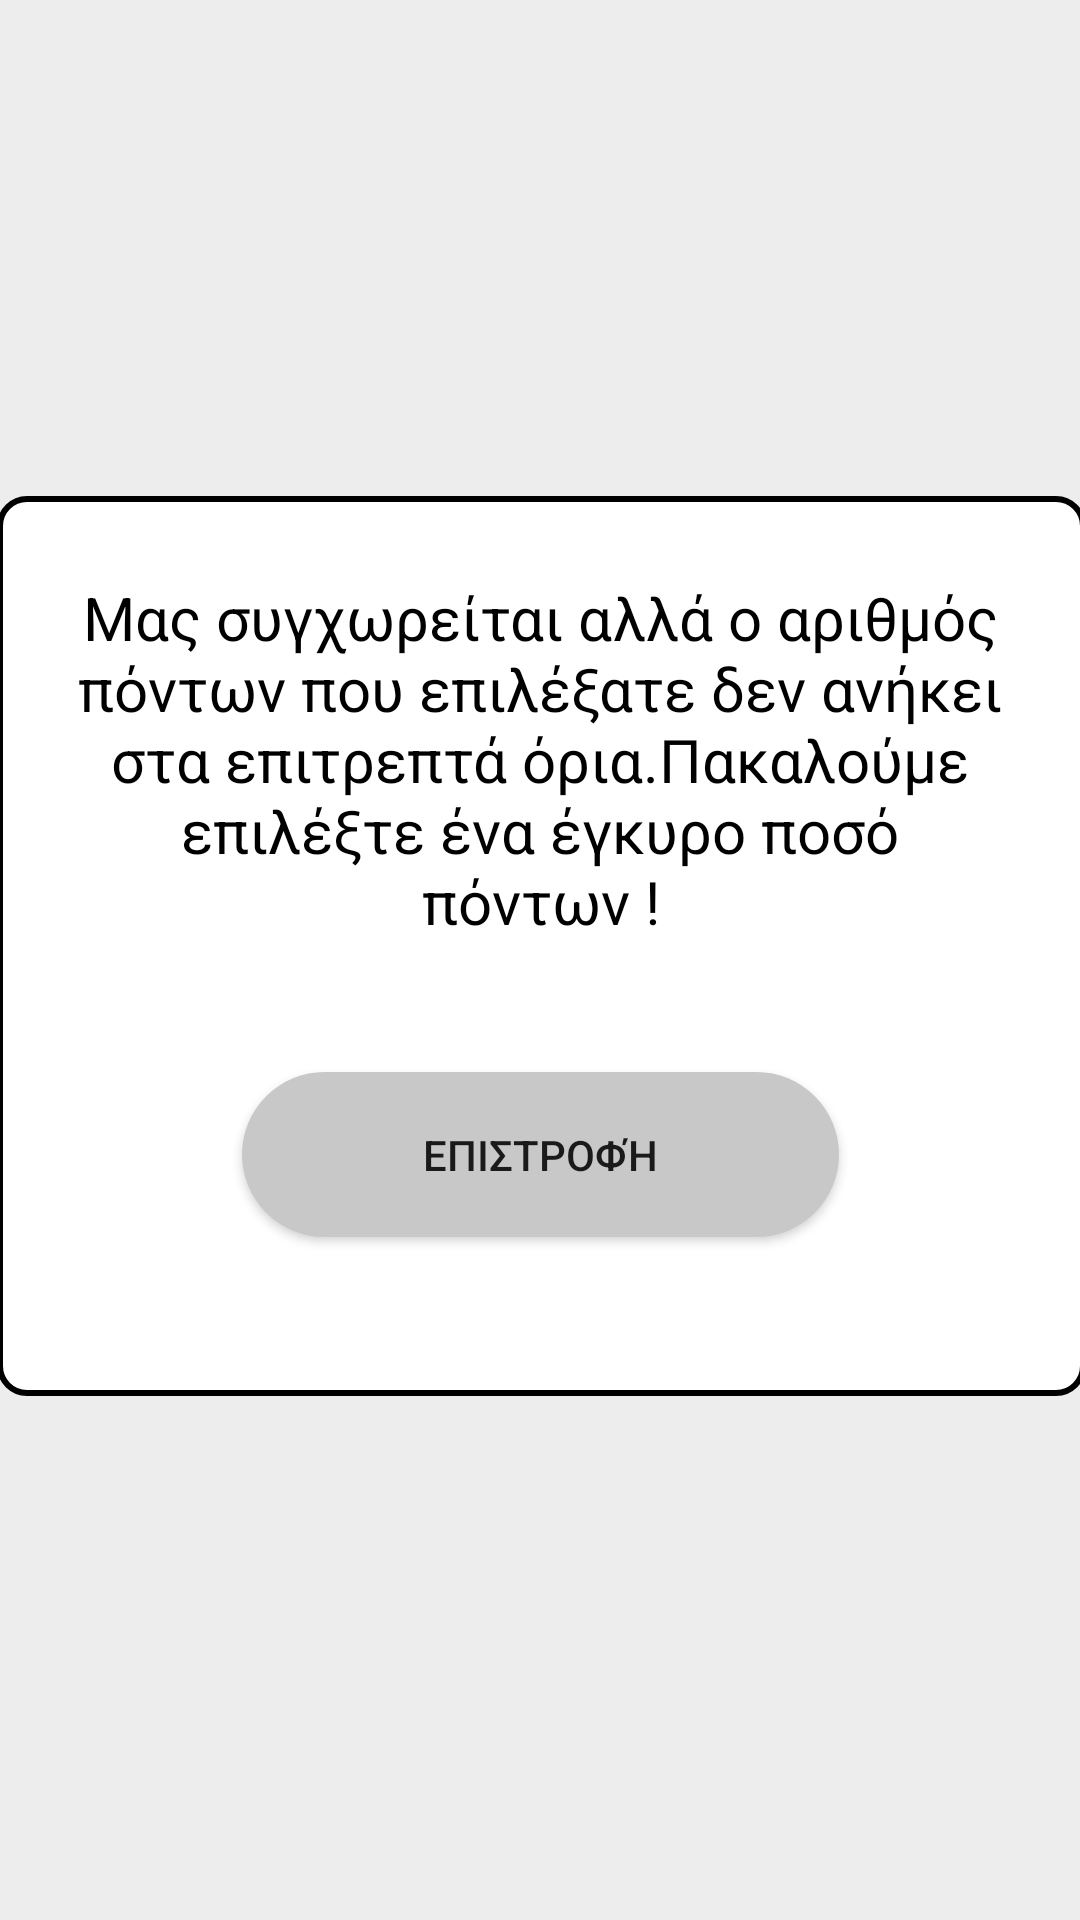

Write the Android layout XML for this screen, with the resource values it uses.
<!-- AndroidManifest.xml: application theme Theme.ReadEase3 -->
<!-- res/layout/not_enough_points.xml -->
<?xml version="1.0" encoding="utf-8"?>
<androidx.constraintlayout.widget.ConstraintLayout xmlns:android="http://schemas.android.com/apk/res/android"
    xmlns:app="http://schemas.android.com/apk/res-auto"
    xmlns:tools="http://schemas.android.com/tools"
    android:id="@+id/main"
    android:layout_width="match_parent"
    android:layout_height="match_parent"
    tools:context=".not_enough_points" android:background="#EDEDED">

    <ImageView
        android:id="@+id/imageView7"
        android:layout_width="363dp"
        android:layout_height="300dp"
        app:layout_constraintBottom_toBottomOf="parent"
        app:layout_constraintEnd_toEndOf="parent"
        app:layout_constraintHorizontal_bias="0.496"
        app:layout_constraintStart_toStartOf="parent"
        app:layout_constraintTop_toTopOf="parent"
        app:layout_constraintVertical_bias="0.486"
        app:srcCompat="@drawable/edittext_border" />

    <TextView
        android:id="@+id/textView5"
        android:layout_width="317dp"
        android:layout_height="152dp"
        android:text="Μας συγχωρείται αλλά ο αριθμός πόντων που επιλέξατε δεν ανήκει στα επιτρεπτά όρια.Πακαλούμε επιλέξτε ένα έγκυρο ποσό πόντων !"
        android:textAlignment="center"
        android:textColor="@color/black"
        android:textSize="20sp"
        app:layout_constraintBottom_toBottomOf="@+id/imageView7"
        app:layout_constraintEnd_toEndOf="@+id/imageView7"
        app:layout_constraintStart_toStartOf="@+id/imageView7"
        app:layout_constraintTop_toTopOf="@+id/imageView7"
        app:layout_constraintVertical_bias="0.182" />

    <Button
        android:id="@+id/returnbutton"
        android:layout_width="199dp"
        android:layout_height="55dp"
        android:text="Επιστροφή"
        android:background="@drawable/round_button"
        app:layout_constraintBottom_toBottomOf="@+id/imageView7"
        app:layout_constraintEnd_toEndOf="@+id/imageView7"
        app:layout_constraintStart_toStartOf="@+id/imageView7"
        app:layout_constraintTop_toTopOf="@+id/imageView7"
        app:layout_constraintVertical_bias="0.783" />
</androidx.constraintlayout.widget.ConstraintLayout>
<!-- resources referenced by this layout -->
<resources>
  <color name="black">#FF000000</color>
  <!-- drawable edittext_border (drawable) -->
  <?xml version="1.0" encoding="utf-8"?>
  <selector xmlns:android="http://schemas.android.com/apk/res/android">
      <item>
          <shape android:shape="rectangle">
              <solid android:color="#FFFFFF" /> 
              <stroke
                  android:width="2dp"
                  android:color="#000000" />
              <corners android:radius="9dp" /> 
          </shape>
      </item>
  </selector>
  <!-- drawable round_button (drawable) -->
  <?xml version="1.0" encoding="utf-8"?>
  <shape xmlns:android="http://schemas.android.com/apk/res/android">
   <solid android:color="@color/button_color"/>
      <corners android:topLeftRadius="60dp"
          android:topRightRadius="60dp"
          android:bottomLeftRadius="60dp"
          android:bottomRightRadius="60dp"/>
  </shape>
  <style name="Theme.ReadEase3" parent="Theme.MaterialComponents.DayNight.DarkActionBar">
          
          <item name="colorPrimary">@color/purple_500</item>
          <item name="colorPrimaryVariant">@color/purple_700</item>
          <item name="colorOnPrimary">@color/white</item>
          
          <item name="colorSecondary">@color/teal_200</item>
          <item name="colorSecondaryVariant">@color/teal_700</item>
          <item name="colorOnSecondary">@color/black</item>
          
          <item name="android:statusBarColor">?attr/colorPrimaryVariant</item>
  
          
      </style>
  <color name="button_color">#C8C8C8</color>
  <color name="purple_500">#8E8E8E</color>
  <color name="purple_700">#EDEDED</color>
  <color name="white">#FFFFFFFF</color>
  <color name="teal_200">#FF03DAC5</color>
  <color name="teal_700">#ff00897b</color>
</resources>
